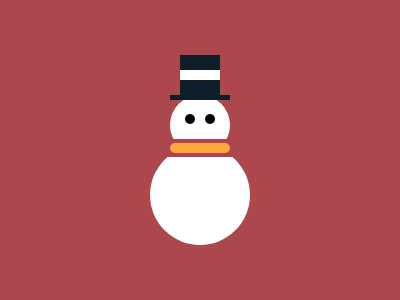

Give the HTML and CSS whose rendering is this image.

<div a />
<div b />
<div c />
<div d />
<div e />
<div h />
<div j />
<div g />
<style>
  * {
    background:#AC474B;
    margin:0;
  }
  [a] {
    position: fixed;
    top:145;
    left:150;
    width: 100px;
    height: 100px;
    border-radius:50%;
    background: white;
  }
  [b] {
    position: fixed;
    top:95;
    left:170;
    width: 60px;
    height: 60px;
    border-radius:50%;
    background: white;
  }
  [c] {
    position: fixed;
    top:55;
    left:180;
    width: 40px;
    height: 40px;
    background: #0E1F2B;
  }
  [d] {
    position: fixed;
    top:95;
    left:170;
    width: 60px;
    height: 5px;
    background: #0E1F2B;
  }
  [e] {
    position: fixed;
    top:70;
    left:180;
    width: 40px;
    height: 10px;
    background: white;
  }
  [g] {
    position: fixed;
    top:113.5;
    left:184.7;
    width: 10px;
    height: 10px;
    border-radius:50px;
    background: black;
    -webkit-box-reflect:right 10px;
  }
  [h] {
    position: fixed;
    top:139;
    left:145;
    width: 100px;
    height: 18px;
    border-radius:50px;
    background: #AC474B;
  }
  [j] {
    position: fixed;
    top:143;
    left:170;
    width: 60px;
    height: 10px;
    border-radius:50px;
    background: #FFA63F;
  }
</style>
